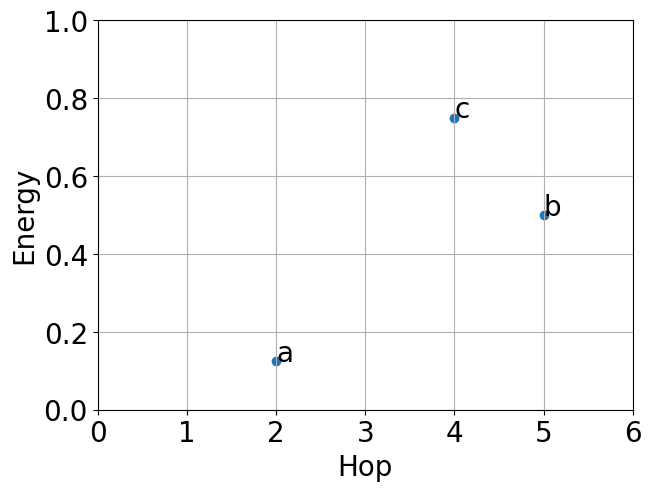

The script that saved this image:
import matplotlib.pyplot as plt
from matplotlib import rcParams

rcParams['font.family'] = ['serif']
rcParams['font.serif'] = ['Times New Roman']
rcParams['font.size'] = 20
from matplotlib import ticker

if __name__ == '__main__':
    x = [2, 5, 4]
    y = [0.125, 0.5, 0.75]
    label = ['a', 'b', 'c']
    fig,axs = plt.subplots(1,1,layout='constrained')
    axs.scatter(x, y)
    for idx, i in enumerate(label):
        axs.annotate(i, xy=(x[idx], y[idx]))
    axs.set_ylim([0, 1.])
    axs.set_xlabel('Hop')
    axs.set_ylabel('Energy')
    axs.set_xlim([0,6])
    axs.grid()
    #plt.
    plt.savefig('topsis.pdf')
    plt.show()
